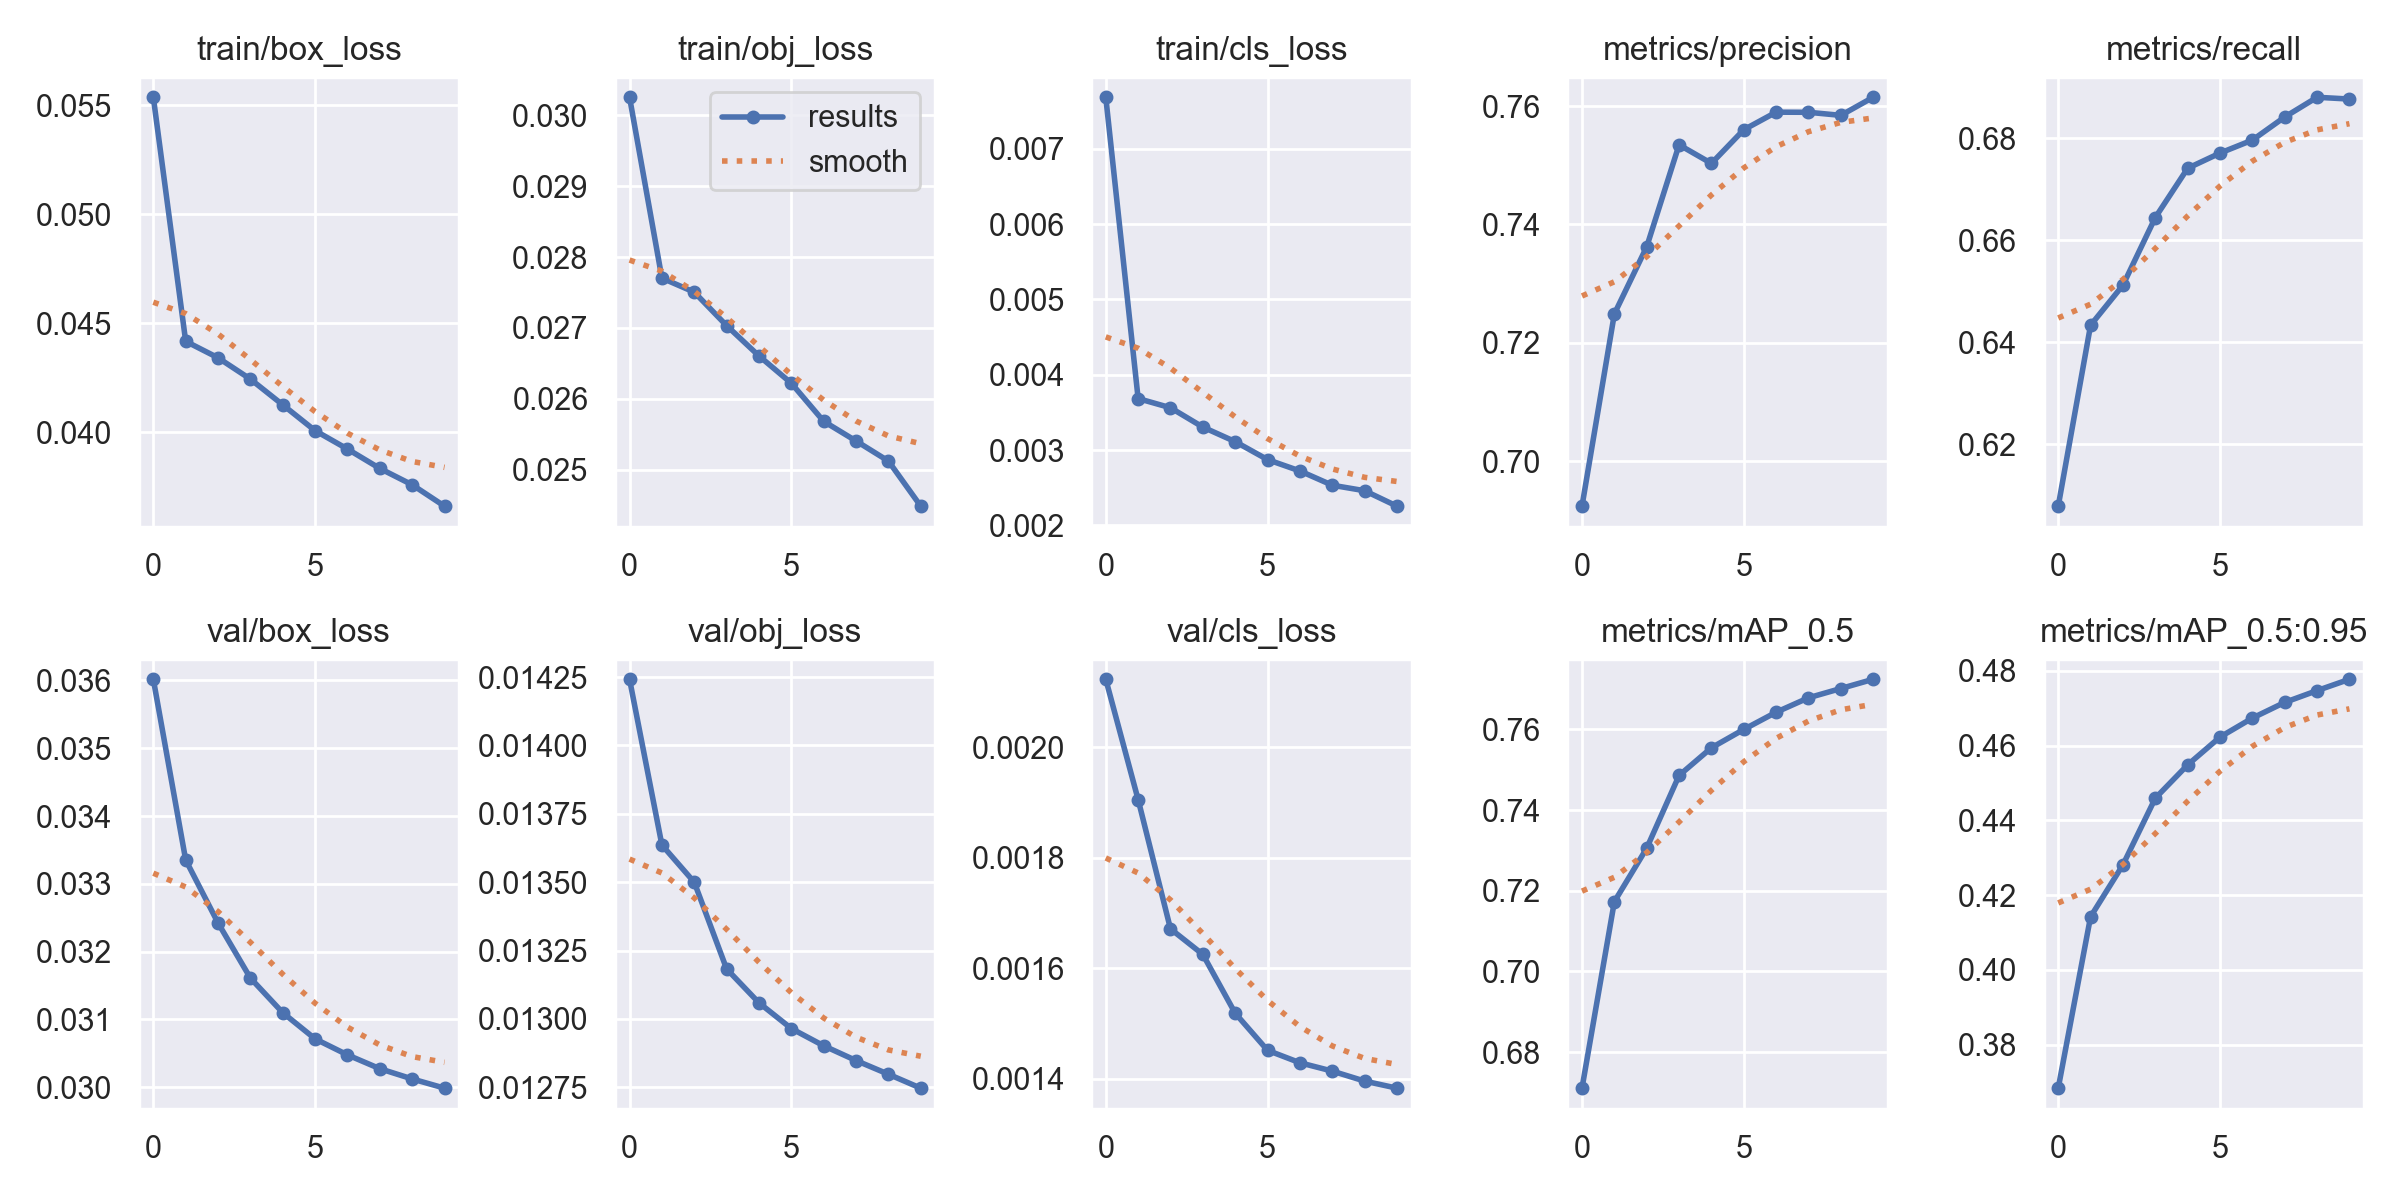

Source data for this figure (header and first rows):
epoch, train/box_loss, train/obj_loss, train/cls_loss, metrics/precision, metrics/recall, metrics/mAP_0.5, metrics/mAP_0.5:0.95, val/box_loss, val/obj_loss, val/cls_loss, x/lr0, x/lr1, x/lr2
0, 0.05537, 0.03025, 0.007686, 0.6924, 0.6079, 0.6711, 0.3684, 0.03602, 0.01424, 0.002123, 0.07, 0.003333, 0.003333
1, 0.04418, 0.0277, 0.003684, 0.7249, 0.6434, 0.7173, 0.4142, 0.03335, 0.01364, 0.001905, 0.03934, 0.006006, 0.006006
2, 0.04342, 0.02751, 0.003562, 0.7362, 0.6512, 0.7306, 0.4281, 0.03242, 0.0135, 0.001671, 0.008024, 0.00802, 0.00802
3, 0.04244, 0.02703, 0.003305, 0.7535, 0.6645, 0.7486, 0.446, 0.03161, 0.01318, 0.001625, 0.00703, 0.00703, 0.00703
4, 0.04126, 0.02661, 0.003112, 0.7503, 0.6741, 0.7554, 0.4549, 0.0311, 0.01306, 0.001518, 0.00703, 0.00703, 0.00703
5, 0.04008, 0.02622, 0.002873, 0.756, 0.6771, 0.76, 0.4623, 0.03071, 0.01297, 0.001451, 0.00604, 0.00604, 0.00604
6, 0.03923, 0.02568, 0.002722, 0.759, 0.6796, 0.7642, 0.4674, 0.03048, 0.0129, 0.001429, 0.00505, 0.00505, 0.00505
7, 0.03834, 0.02541, 0.002533, 0.759, 0.6842, 0.7678, 0.4716, 0.03027, 0.01285, 0.001413, 0.00406, 0.00406, 0.00406
8, 0.03759, 0.02512, 0.00246, 0.7584, 0.6881, 0.7701, 0.4748, 0.03012, 0.0128, 0.001395, 0.00307, 0.00307, 0.00307
9, 0.03661, 0.02449, 0.002255, 0.7615, 0.6877, 0.7724, 0.4778, 0.02999, 0.01275, 0.001383, 0.00208, 0.00208, 0.00208
